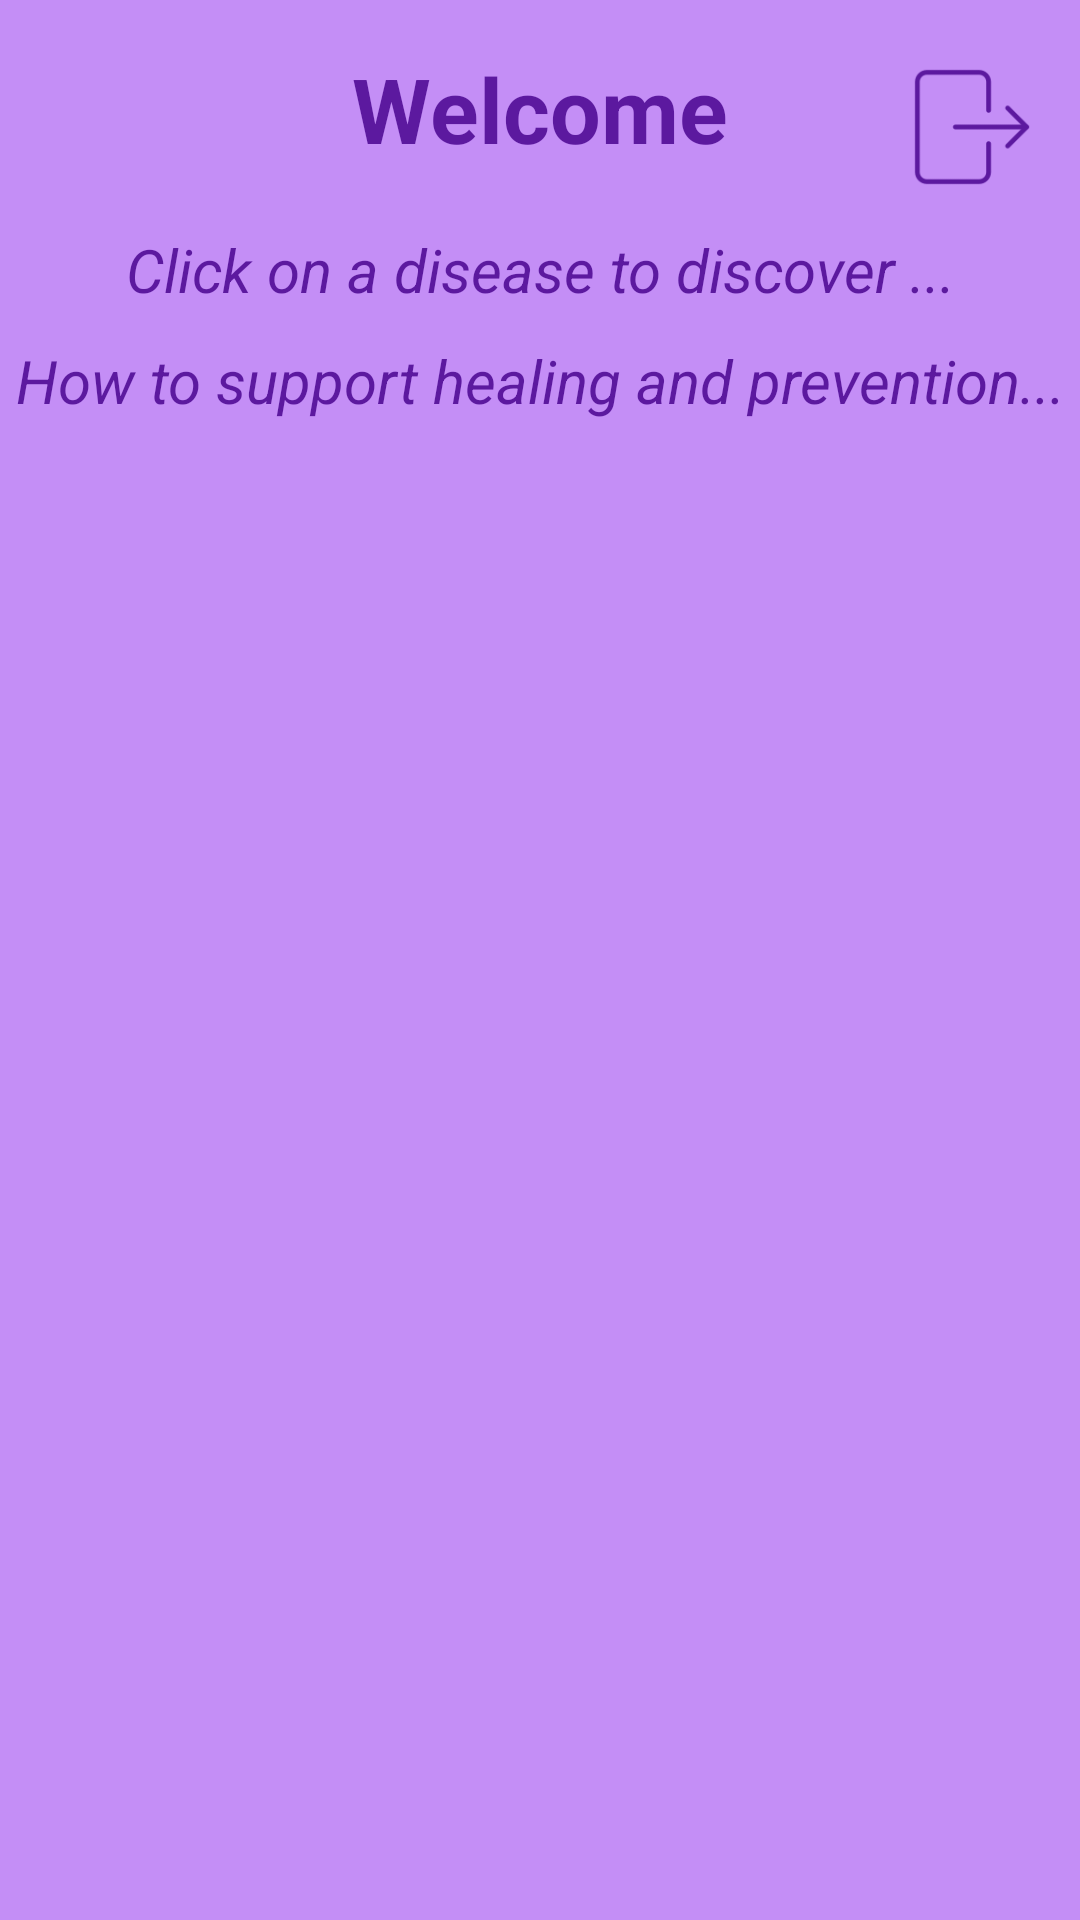

Write the Android layout XML for this screen, with the resource values it uses.
<!-- AndroidManifest.xml: application theme Theme.HealthForAll -->
<!-- res/layout/activity_main.xml -->
<?xml version="1.0" encoding="utf-8"?>
<androidx.constraintlayout.widget.ConstraintLayout xmlns:android="http://schemas.android.com/apk/res/android"
    xmlns:app="http://schemas.android.com/apk/res-auto"
    xmlns:tools="http://schemas.android.com/tools"
    android:layout_width="match_parent"
    android:layout_height="match_parent"
    android:background="@color/background"
    android:orientation="vertical"
    tools:context=".MainActivity">

    <TextView
        android:id="@+id/textViewmain"
        android:layout_width="wrap_content"
        android:layout_height="wrap_content"
        android:layout_marginTop="16dp"
        android:layout_marginBottom="30dp"
        android:text="@string/welcome"
        android:textAppearance="@style/TextAppearance.AppCompat.Large"
        android:textColor="@color/letters"
        android:textSize="30sp"
        android:textStyle="bold"
        app:layout_constraintBottom_toTopOf="@+id/recycler"
        app:layout_constraintLeft_toLeftOf="parent"
        app:layout_constraintRight_toRightOf="parent"
        app:layout_constraintTop_toTopOf="parent"
        app:layout_constraintVertical_bias="0.0" />

    <ImageView
        android:id="@+id/logout"
        android:layout_width="40dp"
        android:layout_height="40dp"
        android:clickable="true"
        app:layout_constraintBottom_toTopOf="@+id/textsubmenumain"
        app:layout_constraintEnd_toEndOf="parent"
        app:layout_constraintHorizontal_bias="0.795"
        app:layout_constraintStart_toEndOf="@+id/textViewmain"
        app:layout_constraintTop_toTopOf="parent"
        app:layout_constraintVertical_bias="0.615"
        app:srcCompat="@drawable/exit" />

    <TextView
        android:id="@+id/textsubmenumain"
        android:layout_width="match_parent"
        android:layout_height="wrap_content"
        android:layout_marginTop="20dp"
        android:layout_marginBottom="5dp"
        android:text="@string/maintext"
        android:textAlignment="center"
        android:textAppearance="@style/TextAppearance.AppCompat.Medium"
        android:textColor="@color/letters"
        android:textSize="20sp"
        android:textStyle="italic"
        app:layout_constraintBottom_toTopOf="@+id/textsubmenumain2"
        app:layout_constraintLeft_toLeftOf="parent"
        app:layout_constraintRight_toRightOf="parent"
        app:layout_constraintTop_toBottomOf="@+id/textViewmain" />

    <TextView
        android:id="@+id/textsubmenumain2"
        android:layout_width="match_parent"
        android:layout_height="wrap_content"
        android:layout_marginTop="5dp"
        android:layout_marginBottom="20dp"
        android:text="@string/maintext2"
        android:textAlignment="center"
        android:textAppearance="@style/TextAppearance.AppCompat.Medium"
        android:textColor="@color/letters"
        android:textSize="20sp"
        android:textStyle="italic"
        app:layout_constraintBottom_toTopOf="@+id/recycler"
        app:layout_constraintLeft_toLeftOf="parent"
        app:layout_constraintRight_toRightOf="parent"
        app:layout_constraintTop_toBottomOf="@+id/textsubmenumain"
       />

    <androidx.recyclerview.widget.RecyclerView
        android:id="@+id/recycler"
        android:clipToPadding="false"
        android:paddingBottom="10dp"
        android:layout_width="372dp"
        android:layout_height="480dp"
        android:layout_marginStart="16dp"
        android:layout_marginTop="16dp"
        android:layout_marginEnd="16dp"
        android:layout_marginBottom="36dp"
        app:layout_constraintBottom_toBottomOf="parent"
        app:layout_constraintEnd_toEndOf="parent"
        app:layout_constraintHorizontal_bias="0.5"
        app:layout_constraintStart_toStartOf="parent"
        app:layout_constraintTop_toBottomOf="@+id/textsubmenumain"
        app:layout_constraintVertical_bias="0.837"
        tools:listitem="@layout/disease_layout" />


</androidx.constraintlayout.widget.ConstraintLayout>
<!-- res/layout/disease_layout.xml (included above) -->
<?xml version="1.0" encoding="utf-8"?>
<androidx.cardview.widget.CardView xmlns:android="http://schemas.android.com/apk/res/android"
    xmlns:app="http://schemas.android.com/apk/res-auto"
    xmlns:tools="http://schemas.android.com/tools"
    android:layout_width="match_parent"
    android:layout_height="wrap_content"
    android:id="@+id/card_view"
    android:layout_marginLeft="10dp"
    android:layout_marginRight="10dp"
    android:layout_marginTop="10dp"
    android:clickable="true"
    app:cardBackgroundColor="@color/letters"
    app:cardCornerRadius="40dp"
    app:cardElevation="80dp"
    app:cardPreventCornerOverlap="false"
    app:contentPadding="20dp">

    <androidx.constraintlayout.widget.ConstraintLayout
        android:layout_width="match_parent"
        android:layout_height="wrap_content">


        <de.hdodenhof.circleimageview.CircleImageView
            android:id="@+id/disease_image"
            android:layout_width="96dp"
            android:layout_height="96dp"
            android:layout_marginEnd="30dp"
            android:src="@drawable/disease_cancer"
            app:civ_border_color="@color/background"
            app:civ_border_width="4dp"
            app:layout_constraintBottom_toBottomOf="parent"
            app:layout_constraintEnd_toStartOf="@+id/disease_name"
            app:layout_constraintStart_toStartOf="parent"
            app:layout_constraintTop_toTopOf="parent"
            tools:ignore="MissingConstraints" />

        <TextView
            android:id="@+id/disease_name"
            android:layout_width="167dp"
            android:layout_height="27dp"
            android:layout_gravity="center"
            android:layout_marginStart="20dp"
            android:layout_marginTop="20dp"
            android:layout_marginBottom="20dp"
            android:textAlignment="center"
            android:textColor="@color/background"
            android:textSize="18sp"
            android:textStyle="bold"
            app:layout_constraintBottom_toBottomOf="parent"
            app:layout_constraintEnd_toEndOf="parent"
            app:layout_constraintStart_toEndOf="@+id/disease_image"
            app:layout_constraintTop_toTopOf="parent"
            app:layout_constraintVertical_bias="0.516" />


    </androidx.constraintlayout.widget.ConstraintLayout>

</androidx.cardview.widget.CardView>
<!-- resources referenced by this layout -->
<resources>
  <color name="background">#C48EF6</color>
  <color name="letters">#5C199F</color>
  <!-- drawable exit: jpg bitmap (drawable, 3741 bytes) -->
  <string name="maintext">Click on a disease to discover ...</string>
  <string name="maintext2">How to support healing and prevention...</string>
  <string name="welcome">Welcome</string>
  <style name="Theme.HealthForAll" parent="Theme.MaterialComponents.DayNight.DarkActionBar">
          
          <item name="colorPrimary">@color/purple_500</item>
          <item name="colorPrimaryVariant">@color/purple_700</item>
          <item name="colorOnPrimary">@color/white</item>
          
          <item name="colorSecondary">@color/teal_200</item>
          <item name="colorSecondaryVariant">@color/teal_700</item>
          <item name="colorOnSecondary">@color/black</item>
          
          <item name="android:statusBarColor" tools:targetApi="l">?attr/colorPrimaryVariant</item>
          
      </style>
  <color name="purple_500">#FF6200EE</color>
  <color name="purple_700">#FF3700B3</color>
  <color name="white">#FFFFFFFF</color>
  <color name="teal_200">#FF03DAC5</color>
  <color name="teal_700">#FF018786</color>
  <color name="black">#FF000000</color>
</resources>
